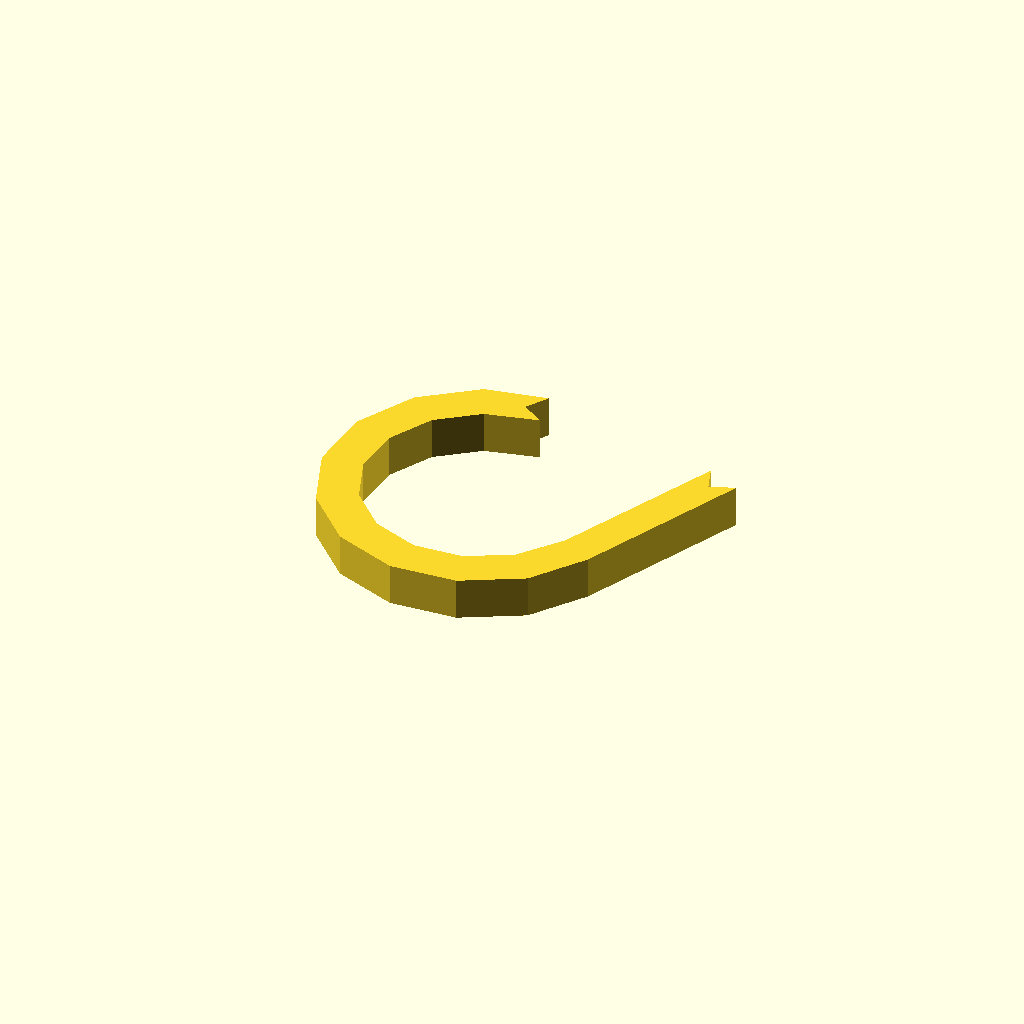
Cell 1: rendered with the file's own defaults.
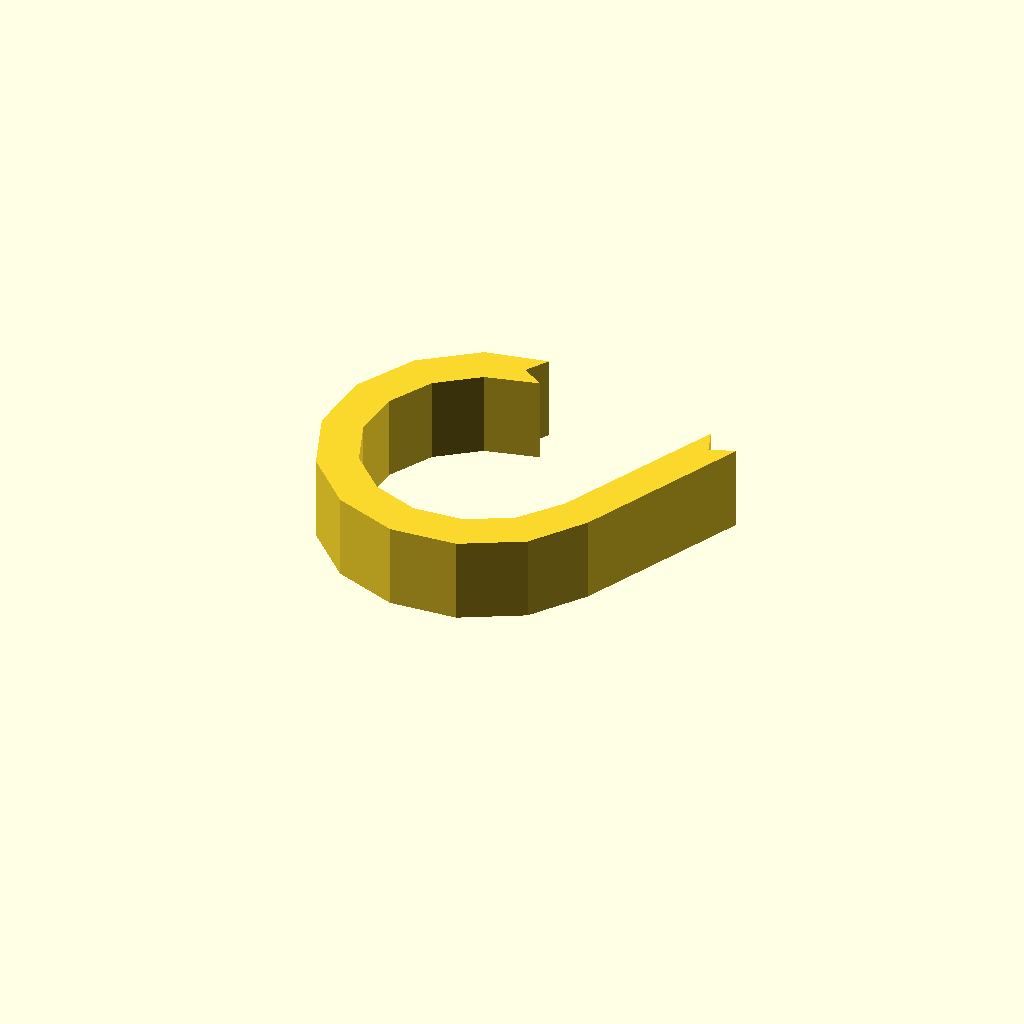
Cell 2 — profile_height set to 16, the other parameters unchanged.
One fixed orthographic camera (rotation 55°, 0°, 25°; colour scheme Cornfield) for every cell.
OpenSCAD source file optional_data/data/sketch1/hookplates/part_0081.scad:
$fn = 32;

// ----------------------------------------------------------------------
// Hook plate: curl radius 26 mm over 245 degrees, 7 mm thick band
// ----------------------------------------------------------------------

// --- parameters (mm) ---
profile_height = 8;       // extrusion height
profile_points = 26;      // points of the closed outline

profile = [[26.136, 54.776], [28.813, 58.939], [17.179, 56.677], [7.031, 49.099], [0.939, 37.995], [0, 25.365], [4.384, 13.482], [13.3, 4.487], [25.144, 0], [37.783, 0.828], [48.939, 6.823], [56.186, 16.679], [70.661, 47.866], [66.01, 46.173], [64.317, 50.824], [50.054, 20.382], [43.944, 12.673], [35.662, 8.223], [26.281, 7.608], [17.49, 10.939], [10.872, 17.615], [7.618, 26.435], [8.314, 35.81], [12.836, 44.053], [20.369, 49.677], [30.298, 52.098]];  // single closed polygon, 26 points, counter clockwise

// --- the one profile operation ---
linear_extrude(height = profile_height) polygon(points = profile);
Customizer parameters (derived from the source; name, type, default, range or options):
profile_height: number, default 8
profile_points: number, default 26
